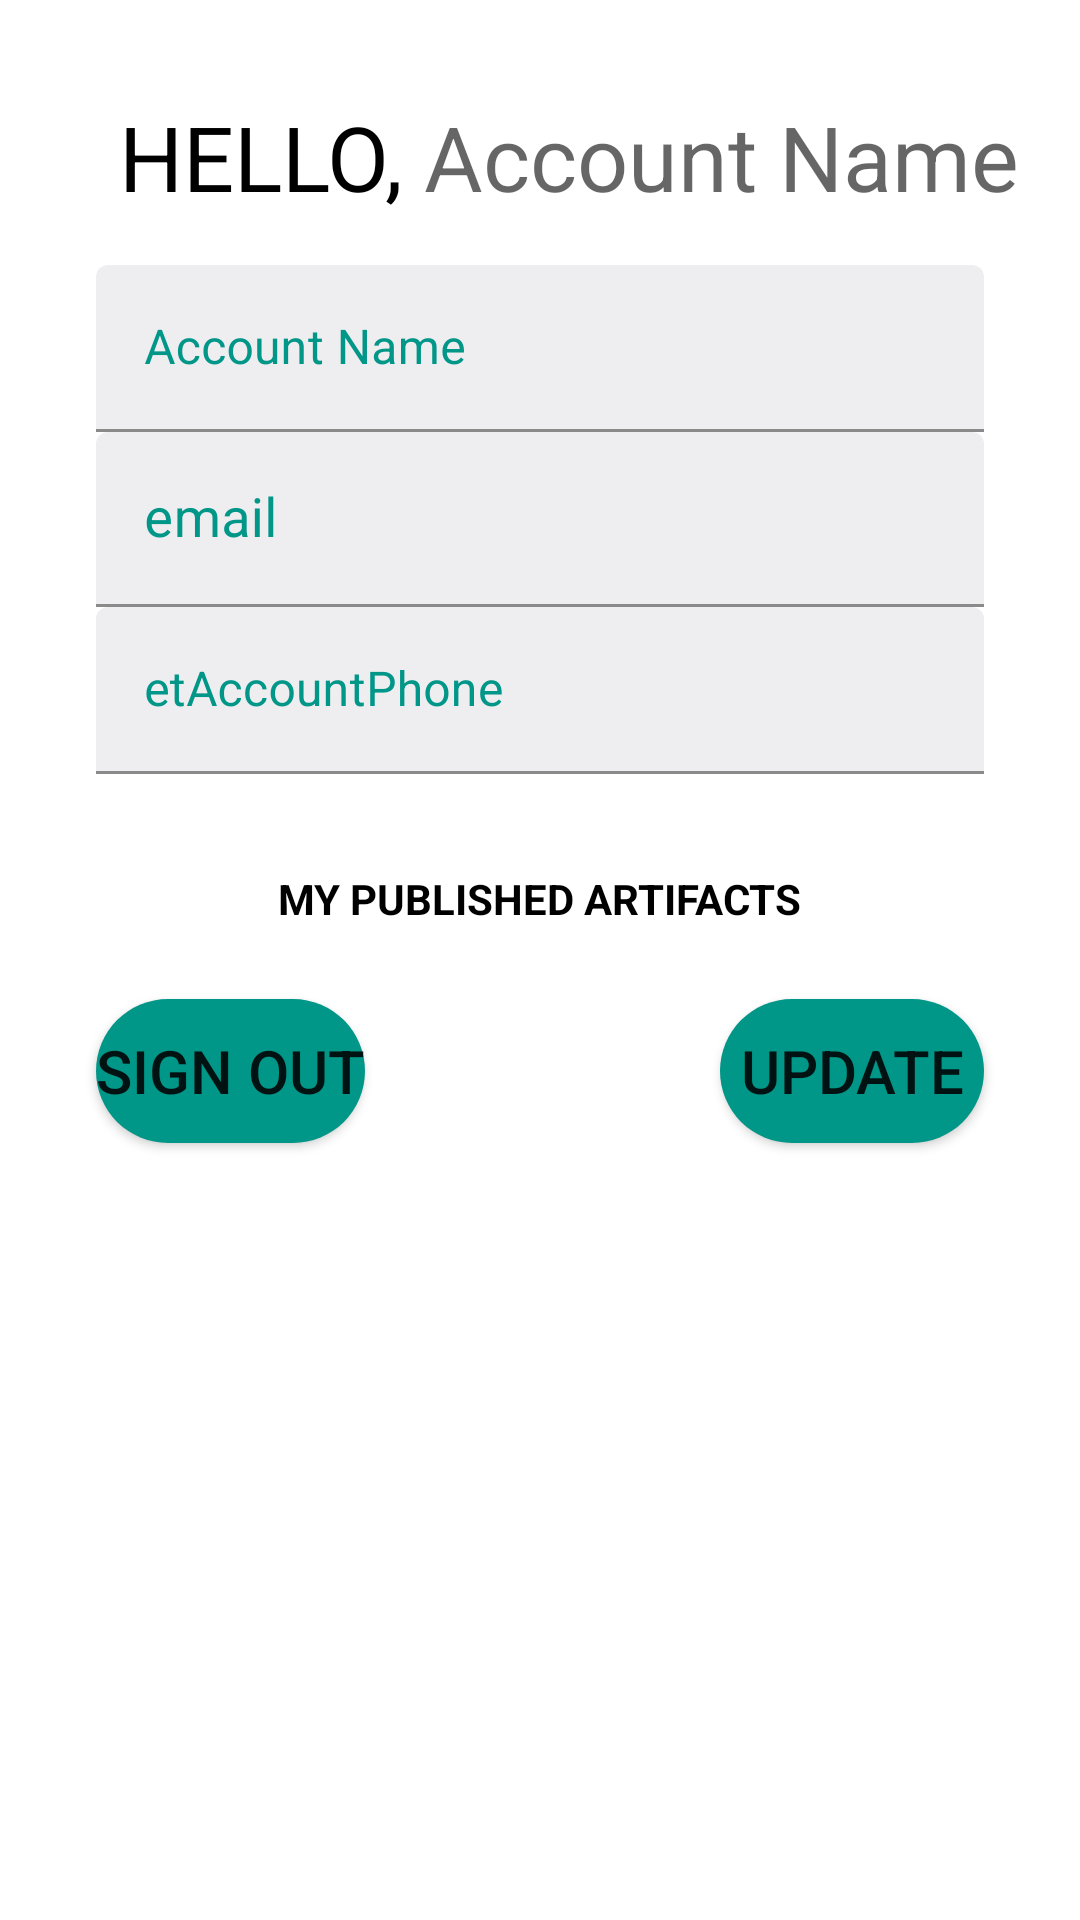

Produce the Android XML layout that renders to this screen, including the resource entries it uses.
<!-- AndroidManifest.xml: application theme Theme.Wearme -->
<!-- res/layout/fragment_edit_personal_details.xml -->
<?xml version="1.0" encoding="utf-8"?>
<androidx.constraintlayout.widget.ConstraintLayout xmlns:android="http://schemas.android.com/apk/res/android"
    xmlns:app="http://schemas.android.com/apk/res-auto"
    xmlns:tools="http://schemas.android.com/tools"
    android:layout_width="match_parent"
    android:layout_height="match_parent">

    <com.google.android.material.textfield.TextInputLayout
        android:id="@+id/textInputLayoutName"
        android:layout_width="0dp"
        android:layout_height="wrap_content"
        android:layout_marginStart="32dp"
        android:layout_marginTop="16dp"
        android:layout_marginEnd="32dp"
        android:focusable="true"
        android:focusableInTouchMode="true"
        android:textColorHint="@color/colorAccent"
        app:boxBackgroundColor="@color/background"
        app:layout_constraintEnd_toEndOf="parent"
        app:layout_constraintStart_toStartOf="parent"
        app:layout_constraintTop_toBottomOf="@+id/linearLayout">

        <EditText
            android:id="@+id/etAccountName"
            android:layout_width="match_parent"
            android:layout_height="wrap_content"
            android:ems="10"
            android:hint="Account Name"
            android:inputType="textPersonName"
            app:layout_constraintEnd_toEndOf="parent"
            app:layout_constraintStart_toStartOf="parent"
            app:layout_constraintTop_toBottomOf="@+id/linearLayout" />
    </com.google.android.material.textfield.TextInputLayout>

    <LinearLayout
        android:id="@+id/linearLayout"
        android:layout_width="0dp"
        android:layout_height="wrap_content"
        android:layout_marginStart="32dp"
        android:layout_marginTop="32dp"
        android:orientation="horizontal"
        app:layout_constraintStart_toStartOf="parent"
        app:layout_constraintTop_toTopOf="parent">

        <TextView
            android:id="@+id/tvAccountHello"
            android:layout_width="wrap_content"
            android:layout_height="wrap_content"
            android:layout_weight="1"
            android:gravity="end"
            android:text=" HELLO, "
            android:textColor="@color/black"
            android:textSize="30sp" />

        <TextView
            android:id="@+id/tvAccountName"
            android:layout_width="wrap_content"
            android:layout_height="wrap_content"
            android:gravity="start"
            android:hint="Account Name"
            android:textColor="@color/black"
            android:textSize="30sp" />
    </LinearLayout>

    <com.google.android.material.textfield.TextInputLayout
        android:id="@+id/textInputLayoutEmail"
        android:layout_width="0dp"
        android:layout_height="wrap_content"
        android:focusable="true"
        android:focusableInTouchMode="true"
        android:textColorHint="@color/colorAccent"
        app:boxBackgroundColor="@color/background"
        app:layout_constraintEnd_toEndOf="@+id/textInputLayoutName"
        app:layout_constraintStart_toStartOf="@+id/textInputLayoutName"
        app:layout_constraintTop_toBottomOf="@+id/textInputLayoutName">

        <EditText
            android:id="@+id/etAccountEmail"
            android:layout_width="match_parent"
            android:layout_height="wrap_content"
            android:ems="10"
            android:enabled="false"
            android:hint="email"
            android:inputType="textEmailAddress"
            android:textSize="18sp" />
    </com.google.android.material.textfield.TextInputLayout>

    <com.google.android.material.textfield.TextInputLayout
        android:id="@+id/textInputLayoutPhone"
        android:layout_width="0dp"
        android:layout_height="wrap_content"
        android:focusable="true"
        android:focusableInTouchMode="true"
        android:textColorHint="@color/colorAccent"
        app:boxBackgroundColor="@color/background"
        app:layout_constraintEnd_toEndOf="@+id/textInputLayoutEmail"
        app:layout_constraintStart_toStartOf="@+id/textInputLayoutEmail"
        app:layout_constraintTop_toBottomOf="@+id/textInputLayoutEmail">

        <EditText
            android:id="@+id/etAccountPhone"
            android:layout_width="match_parent"
            android:layout_height="wrap_content"
            android:ems="10"
            android:hint="etAccountPhone"
            android:inputType="phone" />
    </com.google.android.material.textfield.TextInputLayout>

    <androidx.recyclerview.widget.RecyclerView
        android:id="@+id/rvAccountItems"
        android:layout_width="match_parent"
        android:layout_height="0dp"
        android:layout_marginStart="32dp"
        android:layout_marginTop="8dp"
        android:layout_marginEnd="32dp"
        app:layout_constraintEnd_toEndOf="parent"
        app:layout_constraintStart_toStartOf="parent"
        app:layout_constraintTop_toBottomOf="@+id/etAccountItems" />

    <Button
        android:id="@+id/btnSignOut"
        android:layout_width="wrap_content"
        android:layout_height="wrap_content"
        android:layout_marginTop="16dp"
        android:background="@drawable/button_rounded"
        android:text="SIGN OUT"
        android:textSize="20sp"
        app:layout_constraintStart_toStartOf="@+id/rvAccountItems"
        app:layout_constraintTop_toBottomOf="@+id/rvAccountItems" />

    <Button
        android:id="@+id/btnUpdate"
        android:layout_width="wrap_content"
        android:layout_height="wrap_content"
        android:background="@drawable/button_rounded"
        android:text="UPDATE"
        android:textSize="20sp"
        app:layout_constraintEnd_toEndOf="@+id/rvAccountItems"
        app:layout_constraintTop_toTopOf="@+id/btnSignOut" />

    <TextView
        android:id="@+id/etAccountItems"
        android:layout_width="wrap_content"
        android:layout_height="wrap_content"
        android:layout_marginTop="32dp"
        android:text="MY PUBLISHED ARTIFACTS"
        android:textColor="@color/black"
        android:textStyle="bold"
        app:layout_constraintEnd_toEndOf="@+id/textInputLayoutPhone"
        app:layout_constraintStart_toStartOf="@+id/textInputLayoutPhone"
        app:layout_constraintTop_toBottomOf="@+id/textInputLayoutPhone" />

</androidx.constraintlayout.widget.ConstraintLayout>
<!-- resources referenced by this layout -->
<resources>
  <color name="background">#EEEDEF</color>
  <color name="black">#FF000000</color>
  <color name="colorAccent">#009688</color>
  <!-- drawable button_rounded (drawable) -->
  <?xml version="1.0" encoding="utf-8"?>
  <layer-list xmlns:android="http://schemas.android.com/apk/res/android">
      <item>
          <shape android:shape="rectangle">
              
              <solid android:color="@color/colorAccent"/>
              <corners android:radius="25dp"/>
          </shape>
      </item>
  </layer-list>
  <style name="Theme.Wearme" parent="Theme.MaterialComponents.DayNight.DarkActionBar">
          
          <item name="colorPrimary">@color/purple_500</item>
          <item name="colorPrimaryVariant">@color/purple_700</item>
          <item name="colorOnPrimary">@color/white</item>
          
          <item name="colorSecondary">@color/teal_200</item>
          <item name="colorSecondaryVariant">@color/teal_700</item>
          <item name="colorOnSecondary">@color/black</item>
          
          <item name="android:statusBarColor" tools:targetApi="l">?attr/colorPrimaryVariant</item>
          
      </style>
  <color name="white">#FFFFFFFF</color>
  <!-- not gathered from this repository: default colours our renderer supplied (Android Studio template values) -->
  <color name="purple_500">#FF6200EE</color>
  <color name="purple_700">#FF3700B3</color>
  <color name="teal_200">#FF03DAC5</color>
  <color name="teal_700">#FF018786</color>
</resources>
